The GitHub repository AgroJuan/Imagenes360 contains a labelled image folder "Imagenes360" with 6 categories: aceptable, borrosa, correct, nitida, sobreexpuesta, subexpuesta. Examples follow, each with its label.

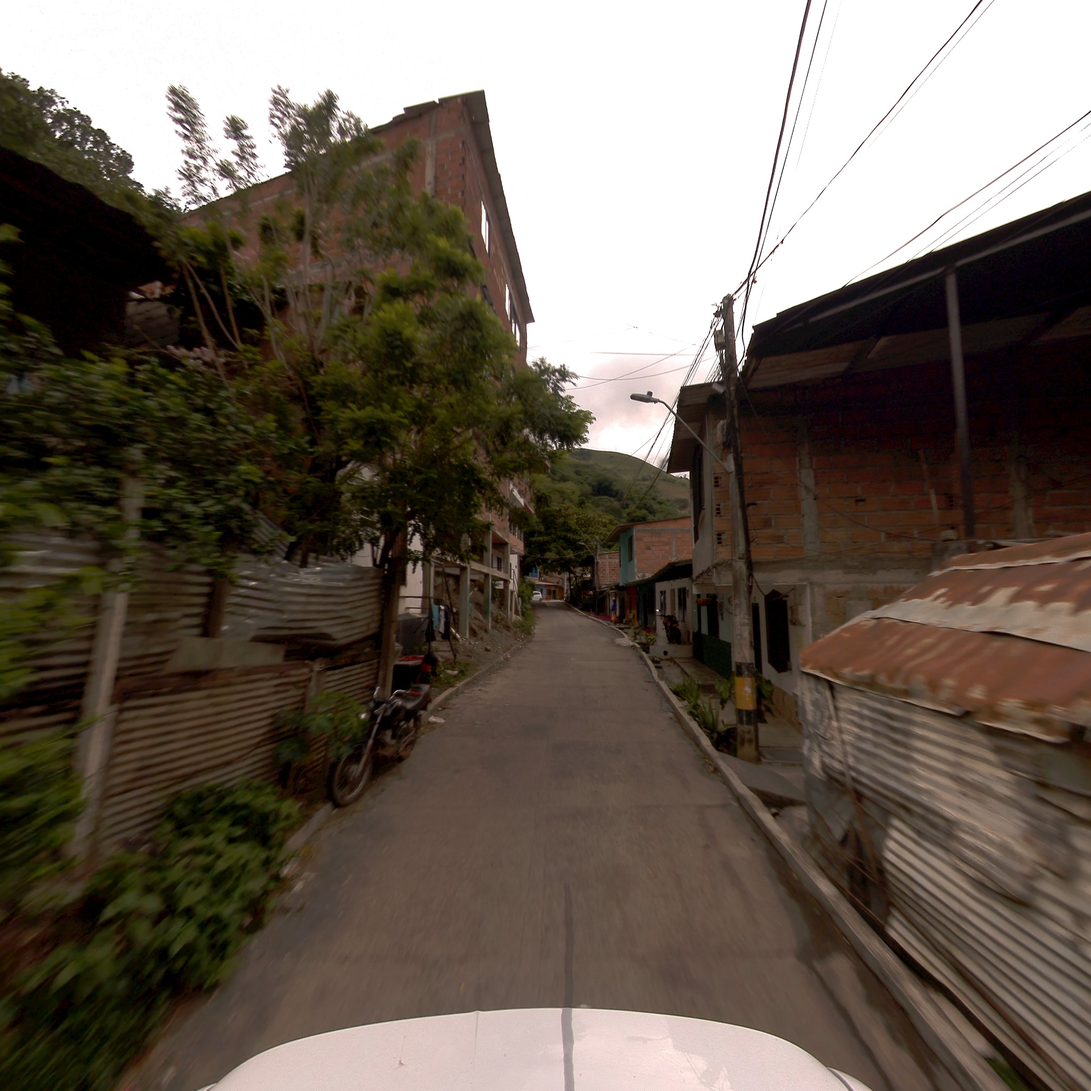
Label: correct

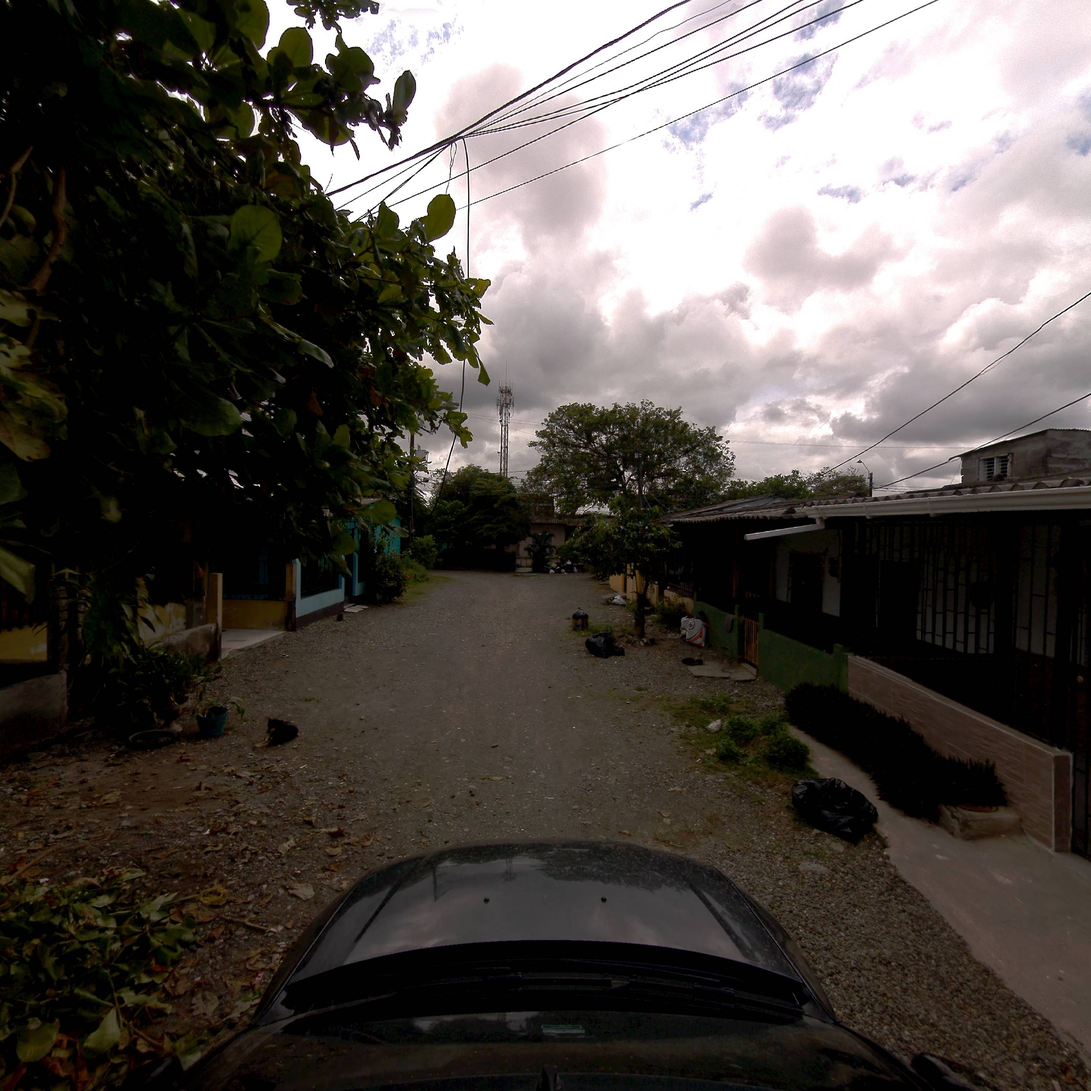
Label: correct

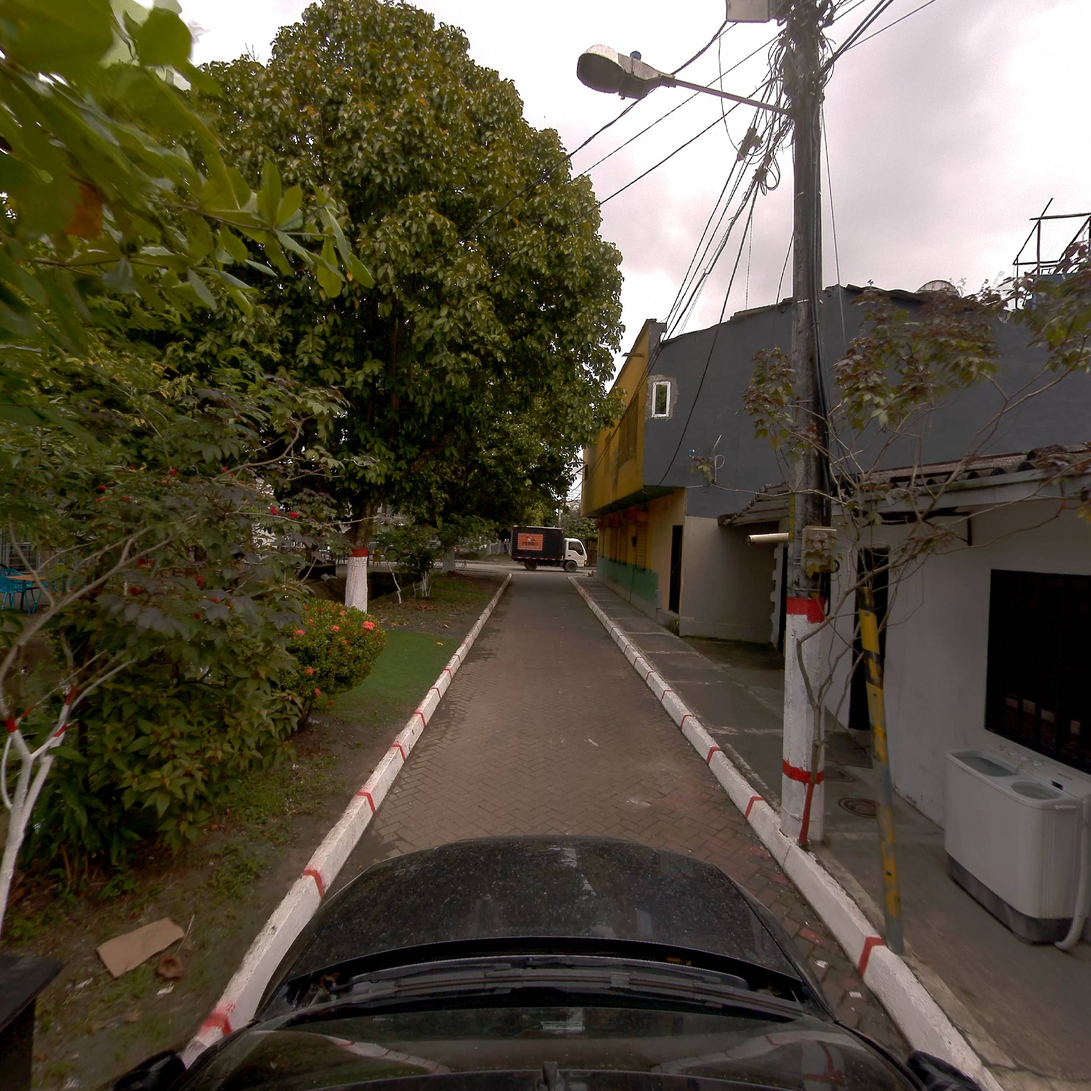
Label: nitida

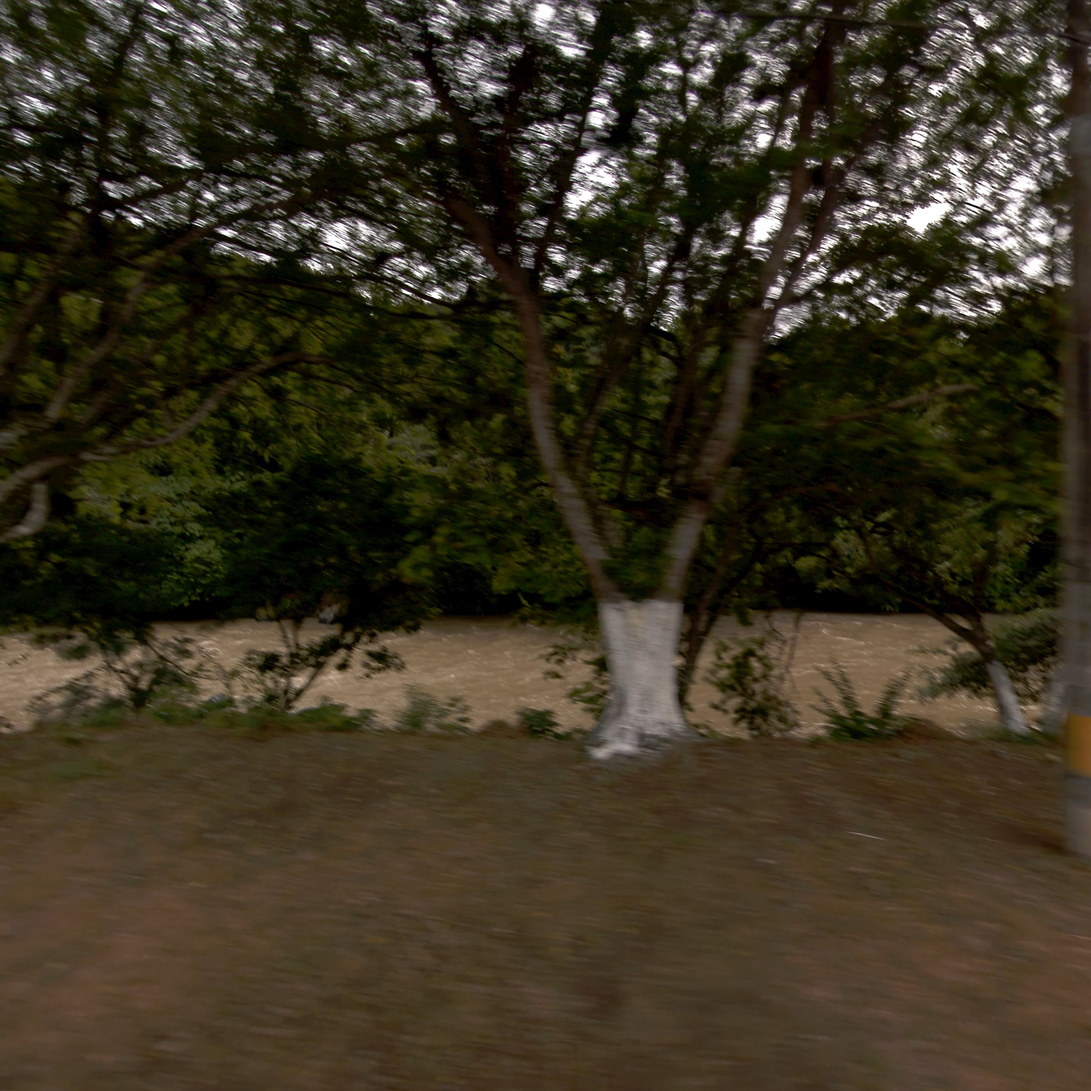
Label: aceptable

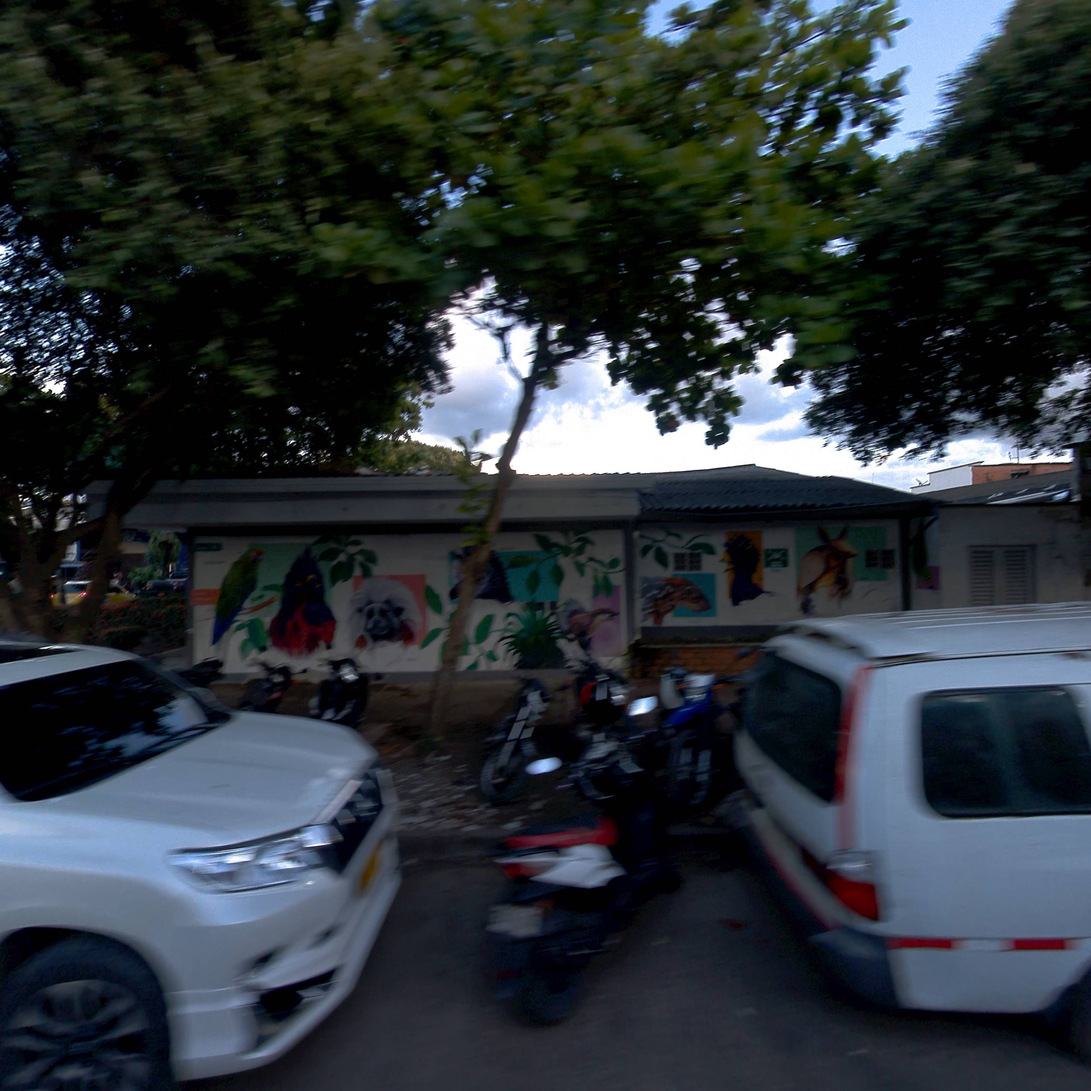
Label: aceptable

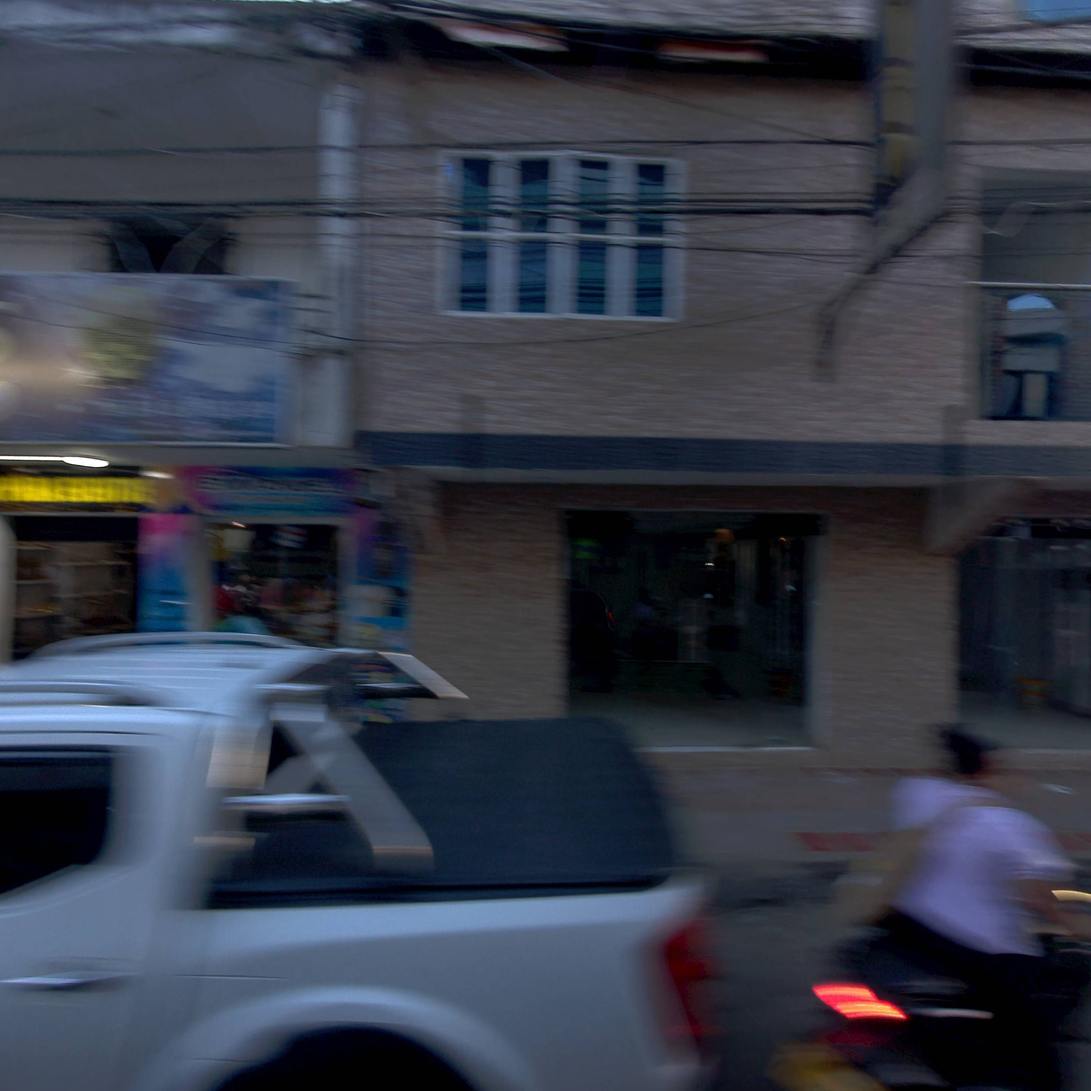
Label: borrosa
